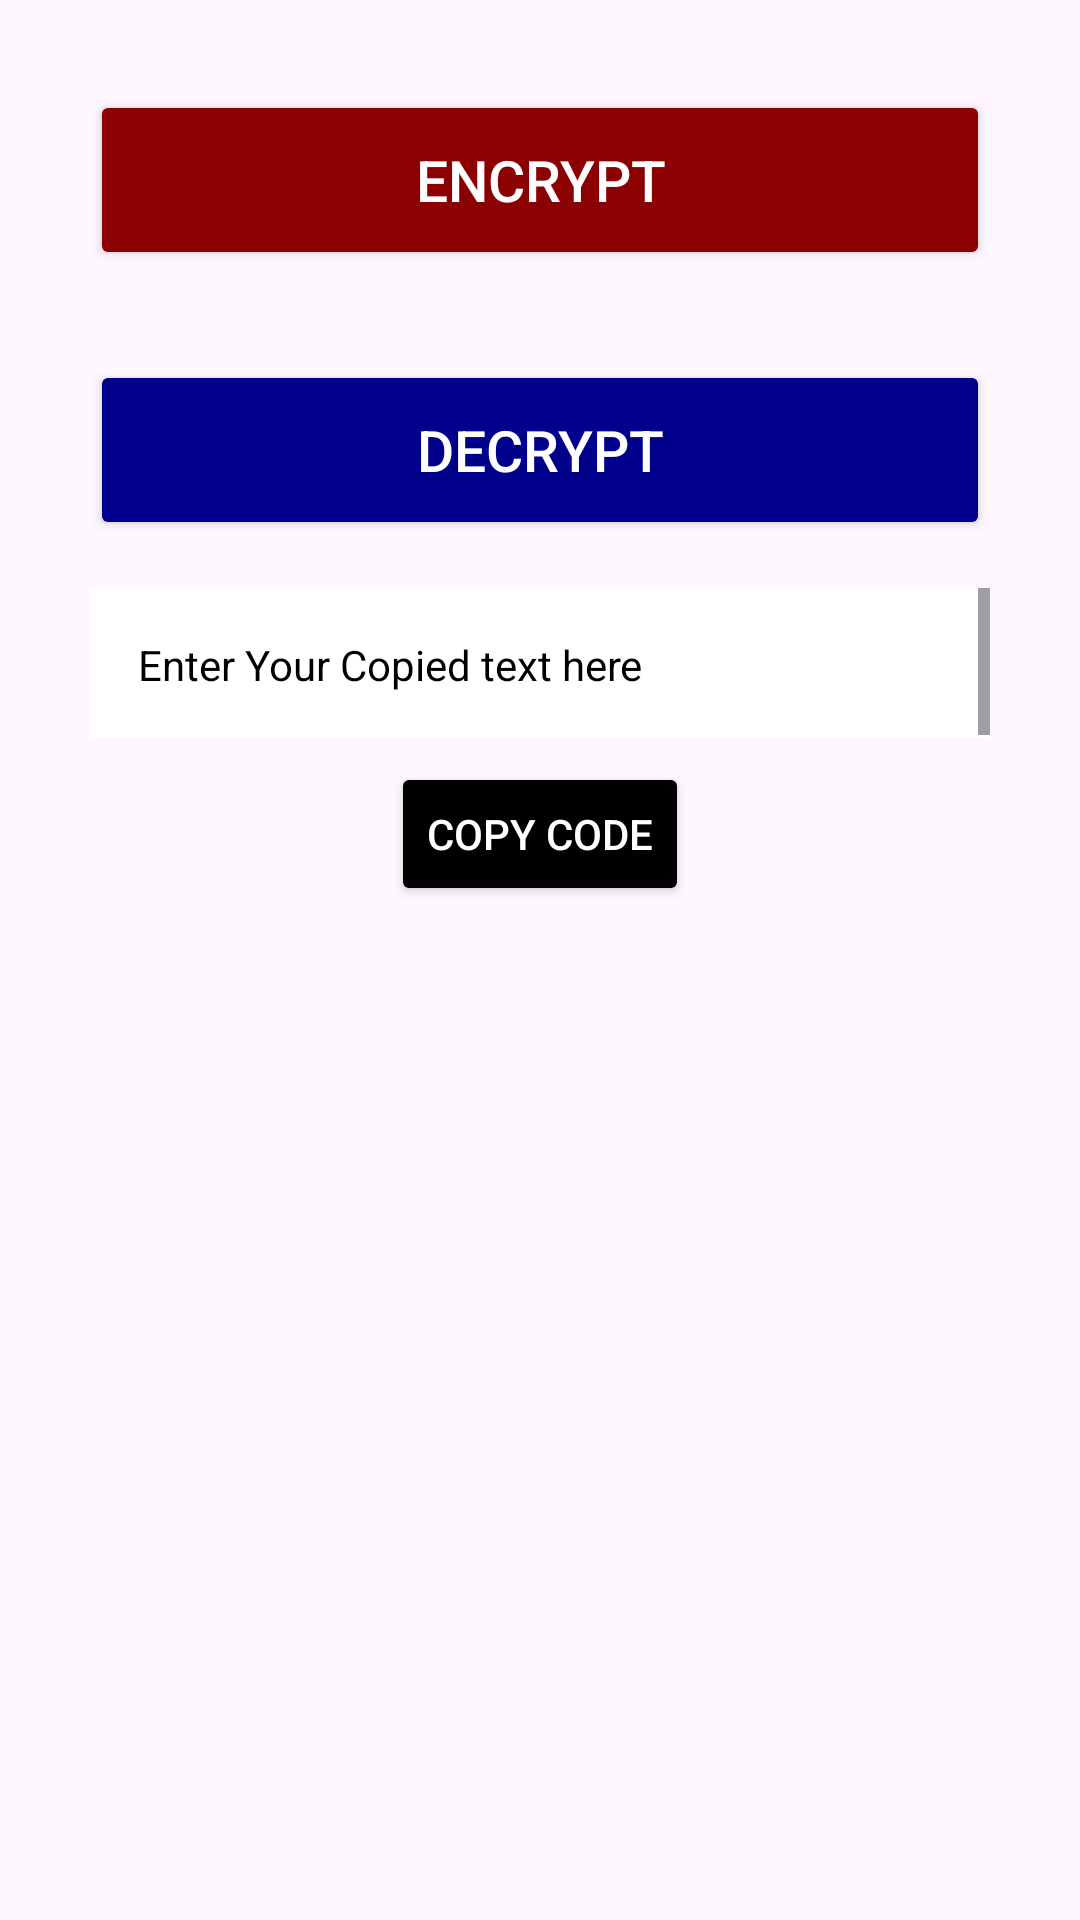

Android layout source for this screen:
<!-- AndroidManifest.xml: application theme Theme.Image_Encryption -->
<!-- res/layout/activity_photo_crypto.xml -->
<?xml version="1.0" encoding="utf-8"?>
<androidx.constraintlayout.widget.ConstraintLayout
    xmlns:android="http://schemas.android.com/apk/res/android"
    xmlns:app="http://schemas.android.com/apk/res-auto"
    xmlns:tools="http://schemas.android.com/tools"
    android:layout_width="match_parent"
    android:layout_height="match_parent"
    android:background="@drawable/pic"
    tools:context=".PhotoCrypto">

    <ImageView
        android:id="@+id/imgView"
        android:layout_width="200dp"
        android:layout_height="300dp"
        android:layout_marginBottom="30dp"
        android:elevation="5dp"
        android:src="@drawable/gal"
        app:layout_constraintBottom_toBottomOf="parent"
        app:layout_constraintEnd_toEndOf="parent"
        app:layout_constraintStart_toStartOf="parent" />

    <Button
        android:id="@+id/enc_btn"
        android:layout_width="match_parent"
        android:layout_height="60dp"
        android:layout_marginHorizontal="30dp"
        android:layout_marginTop="30dp"
        android:backgroundTint="#8b0000"
        android:text="@string/image_encrypt"
        android:textColor="#ffffff"
        android:textSize="19sp"
        app:layout_constraintEnd_toEndOf="parent"
        app:layout_constraintStart_toStartOf="parent"
        app:layout_constraintTop_toTopOf="parent" />


    <Button
        android:id="@+id/dec_btn"
        android:layout_width="match_parent"
        android:layout_height="60dp"
        android:layout_marginHorizontal="30dp"
        android:layout_marginTop="30dp"
        android:backgroundTint="#00008B"
        android:text="@string/image_decrypt"
        android:textColor="#ffffff"
        android:textSize="19sp"
        app:layout_constraintEnd_toEndOf="parent"
        app:layout_constraintStart_toStartOf="parent"
        app:layout_constraintTop_toBottomOf="@+id/enc_btn"/>


    <ScrollView
        android:layout_width="0dp"
        android:layout_height="0dp"
        android:layout_marginStart="30dp"
        android:layout_marginTop="16dp"
        android:layout_marginEnd="30dp"
        android:layout_marginBottom="8dp"
        app:layout_constraintBottom_toTopOf="@+id/copy_btn"
        app:layout_constraintEnd_toEndOf="parent"
        app:layout_constraintStart_toStartOf="parent"
        app:layout_constraintTop_toBottomOf="@+id/dec_btn">
       <LinearLayout
            android:layout_width="match_parent"
            android:layout_height="wrap_content"
            android:orientation="vertical">

           <EditText
               android:id="@+id/ecn_txt"
               android:layout_width="match_parent"
               android:layout_height="wrap_content"
               android:hint="@string/hint"
               android:background="#ffffff"
               android:padding="16dp"
               android:textColor="#000000"
               android:textColorHint="#000000"
               android:textSize="14sp">
           </EditText>

      </LinearLayout>
    </ScrollView>

    <Button
        android:id="@+id/copy_btn"
        android:layout_width="wrap_content"
        android:layout_height="wrap_content"
        android:gravity="center"
        android:layout_marginHorizontal="30dp"
        android:layout_marginBottom="8dp"
        android:backgroundTint="#000000"
        android:text="@string/_copy"
        android:textColor="#ffffff"
        android:onClick="copyCode"
        app:layout_constraintBottom_toTopOf="@+id/imgView"
        app:layout_constraintEnd_toEndOf="parent"
        app:layout_constraintStart_toStartOf="parent" />


</androidx.constraintlayout.widget.ConstraintLayout>
<!-- resources referenced by this layout -->
<resources>
  <string name="_copy">Copy Code</string>
  <string name="hint">Enter Your Copied text here</string>
  <string name="image_decrypt">Decrypt</string>
  <string name="image_encrypt">Encrypt</string>
  <style name="Theme.Image_Encryption" parent="Base.Theme.Image_Encryption" />
  <style name="Base.Theme.Image_Encryption" parent="Theme.Material3.DayNight.NoActionBar">
          
          
      </style>
</resources>
